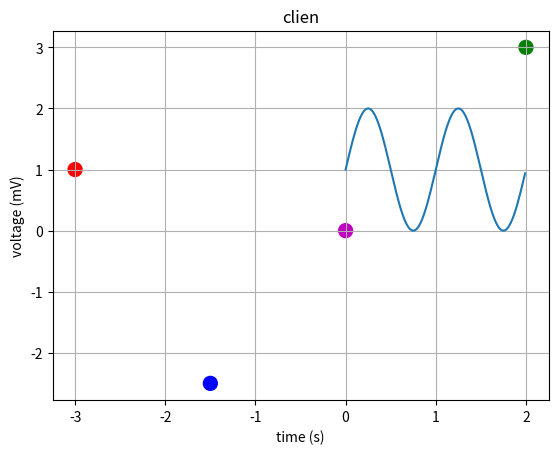

The script that saved this image: (Note: this script raises an exception after producing the figure.)
string = 'Hydrogen'

for i, l in enumerate(string):
    print((l, i))

from pylab import *

x = [0, 2, -3, -1.5]
y = [0, 3, 1, -2.5]
color = ['m', 'g', 'r', 'b']

scatter(x, y, s=100, marker='o', c=color)

show()


import matplotlib.pyplot as plt
import numpy as np

t = np.arange(0.0, 2.0, 0.01)
s = 1 + np.sin(2 * np.pi * t)
plt.plot(t, s)

plt.xlabel('time (s)')
plt.ylabel('voltage (mV)')
plt.title('clien')
plt.grid(True)
plt.savefig("test.png")
plt.show()

import matplotlib.pyplot as plt
import numpy as np

t = np.arrange(0.0, 2.0, 0.01)
plt.plot(t, s)
plt.show()


import matplotlib.pyplot as plt
plt.plot([1, 2, 3, 4, 3], [1, 3, 4, 5, 2])
plt.show()


print([*range(10)])

arr0 = [5, 4, 2, 3, 1]


def insertion_sort(L):
    clone = L[:]
    for i in range(1, len(clone)):
        p = i
        c = clone[i]
        while 0 < p and c < clone[p - 1]:
            clone[p] = clone[p - 1]
            p -= 1
        clone[p] = c
    return clone


print(arr0)
insertion_sort(arr0)


import matplotlib.pyplot as plt

plt.plot([2, 3, 4], [5, 6, 7])
plt.ylabel("foo")
plt.xlabel("bar")
plt.show()


import matplotlib.pyplot as plt
plt.plot([1, 2, 3], [1, 2, 3], [7, 8, 9], [8, 9, 10])
plt.show()


import matplotlib.pyplot as plt
plt.plot([1, 2, 3, 4], [1, 4, 9, 16])
plt.show()


import matplotlib.pyplot as plt
arr0 = [*map(lambda x:x**2, range(-10, 11))]
plt.plot(arr0)
# plt.axis([0, 6, 0, 20])
plt.show()


import matplotlib.pyplot as plt
plt.plot([1, 2, 3, 4], [1, 4, 9, 16])
plt.axis([0, 6, 0, 20])
plt.show()

import numpy as np
import matplotlib.pyplot as plt

x = np.arange(0, 10, 0.005)
print(x)


import math
print(math.sqrt(-1))


import matplotlib.pyplot as plt
arr0 = [*map(lambda x:x**2, range(-10, 11))]
plt.plot(arr0)
plt.show()


import numpy as np
import matplotlib.pyplot as plt
x = np.arange(0, 10, 0.5)
plt.plot(x)
plt.show()

import matplotlib.pyplot as plt
plt.plot([*range(11)], [*map(lambda x:x**2, range(-5, 6))])
plt.show()

import numpy as np
import matplotlib.pyplot as plt
x = np.linspace(0, 1e6, 10)
plt.plot(x, 8.0 * (x**2) / 1e6, lw=5)
plt.show()

import matplotlib.pyplot as plt
data = [*map(lambda x:x**2, range(10))]
plt.plot(data)
plt.show()
import matplotlib.pyplot as plt
data = [*map(lambda x:3 * x + 3, range(10))]
plt.plot(data)
plt.show()


def selection_sort(L):
    clone = L[:]
    length_clone = len(clone)
    for i in range(length_clone):
        index = i
        for z in range(i, length_clone):
            if clone[z] < clone[index]:
                index = z
        clone[i], clone[index] = clone[index], clone[i]

    return clone


arr0 = [*reversed(range(1, 11))]
print(arr0)
print(selection_sort(arr0))


import matplotlib.pyplot as plt
x = [*range(-5, 6)]
y = [6, 4, 2, 0, -1, -2, -3, 0, 3, 6, 9]
plt.plot(x, y)
plt.show()


import matplotlib.pyplot as plt
x = [*range(9)]
y = [*map(lambda x:((1 / 8) * (x**3)) - (x**2), x)]
plt.plot(x, y)
plt.show()

import matplotlib.pyplot as plt
x = [*range(-4,4)]
y = [*map(lambda g:(g**3) - (9 * g), x)]
plt.plot(x, y)
plt.show()
